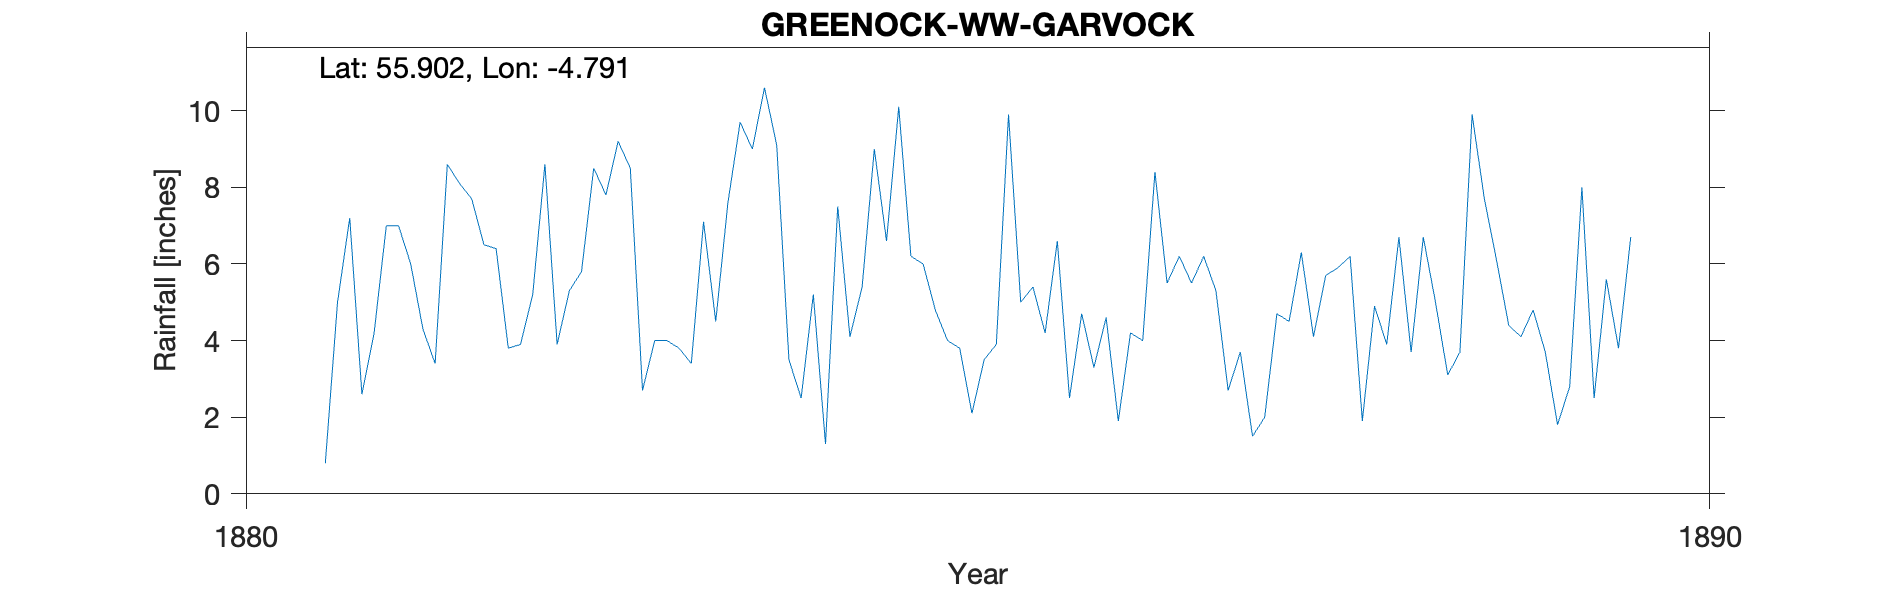

Source data for this figure (header and first rows):
SHAW'S WWKS GARNOCKS, , , , , , , , , , 
Grid ref, NS 25598 71139, Long, -4.791, Lat, 55.9, Elevation, 631, ft, , 
Station no, RR8923, , , , , , , , , 
, 1880, 1881, 1882, 1883, 1884, 1885, 1886, 1887, 1888, 1889
January, , 0.8, 7.7, 9.2, 10.6, 6.2, 6.6, 6.2, 6.2, 6.1
February, , 5, 6.5, 8.5, 9.1, 6, 2.5, 5.3, 1.9, 4.4
March, , 7.2, 6.4, 2.7, 3.5, 4.8, 4.7, 2.7, 4.9, 4.1
April, , 2.6, 3.8, 4, 2.5, 4, 3.3, 3.7, 3.9, 4.8
May, , 4.2, 3.9, 4, 5.2, 3.8, 4.6, 1.5, 6.7, 3.7
June, , 7, 5.2, 3.8, 1.3, 2.1, 1.9, 2, 3.7, 1.8
July, , 7, 8.6, 3.4, 7.5, 3.5, 4.2, 4.7, 6.7, 2.8
August, , 6, 3.9, 7.1, 4.1, 3.9, 4, 4.5, 5, 8
September, , 4.3, 5.3, 4.5, 5.4, 9.9, 8.4, 6.3, 3.1, 2.5
October, , 3.4, 5.8, 7.6, 9, 5, 5.5, 4.1, 3.7, 5.6
November, , 8.6, 8.5, 9.7, 6.6, 5.4, 6.2, 5.7, 9.9, 3.8
December, , 8.1, 7.8, 9, 10.1, 4.2, 5.5, 5.9, 7.7, 6.7
Total, , 64.2, 73.4, 73.5, 74.9, 58.8, 57.4, 52.6, 63.4, 54.3
Station no, RR8923, , , , , , , , , 
Midas, , , , , , , , , , 
Hyd Stn, , , , , , , , , , 
